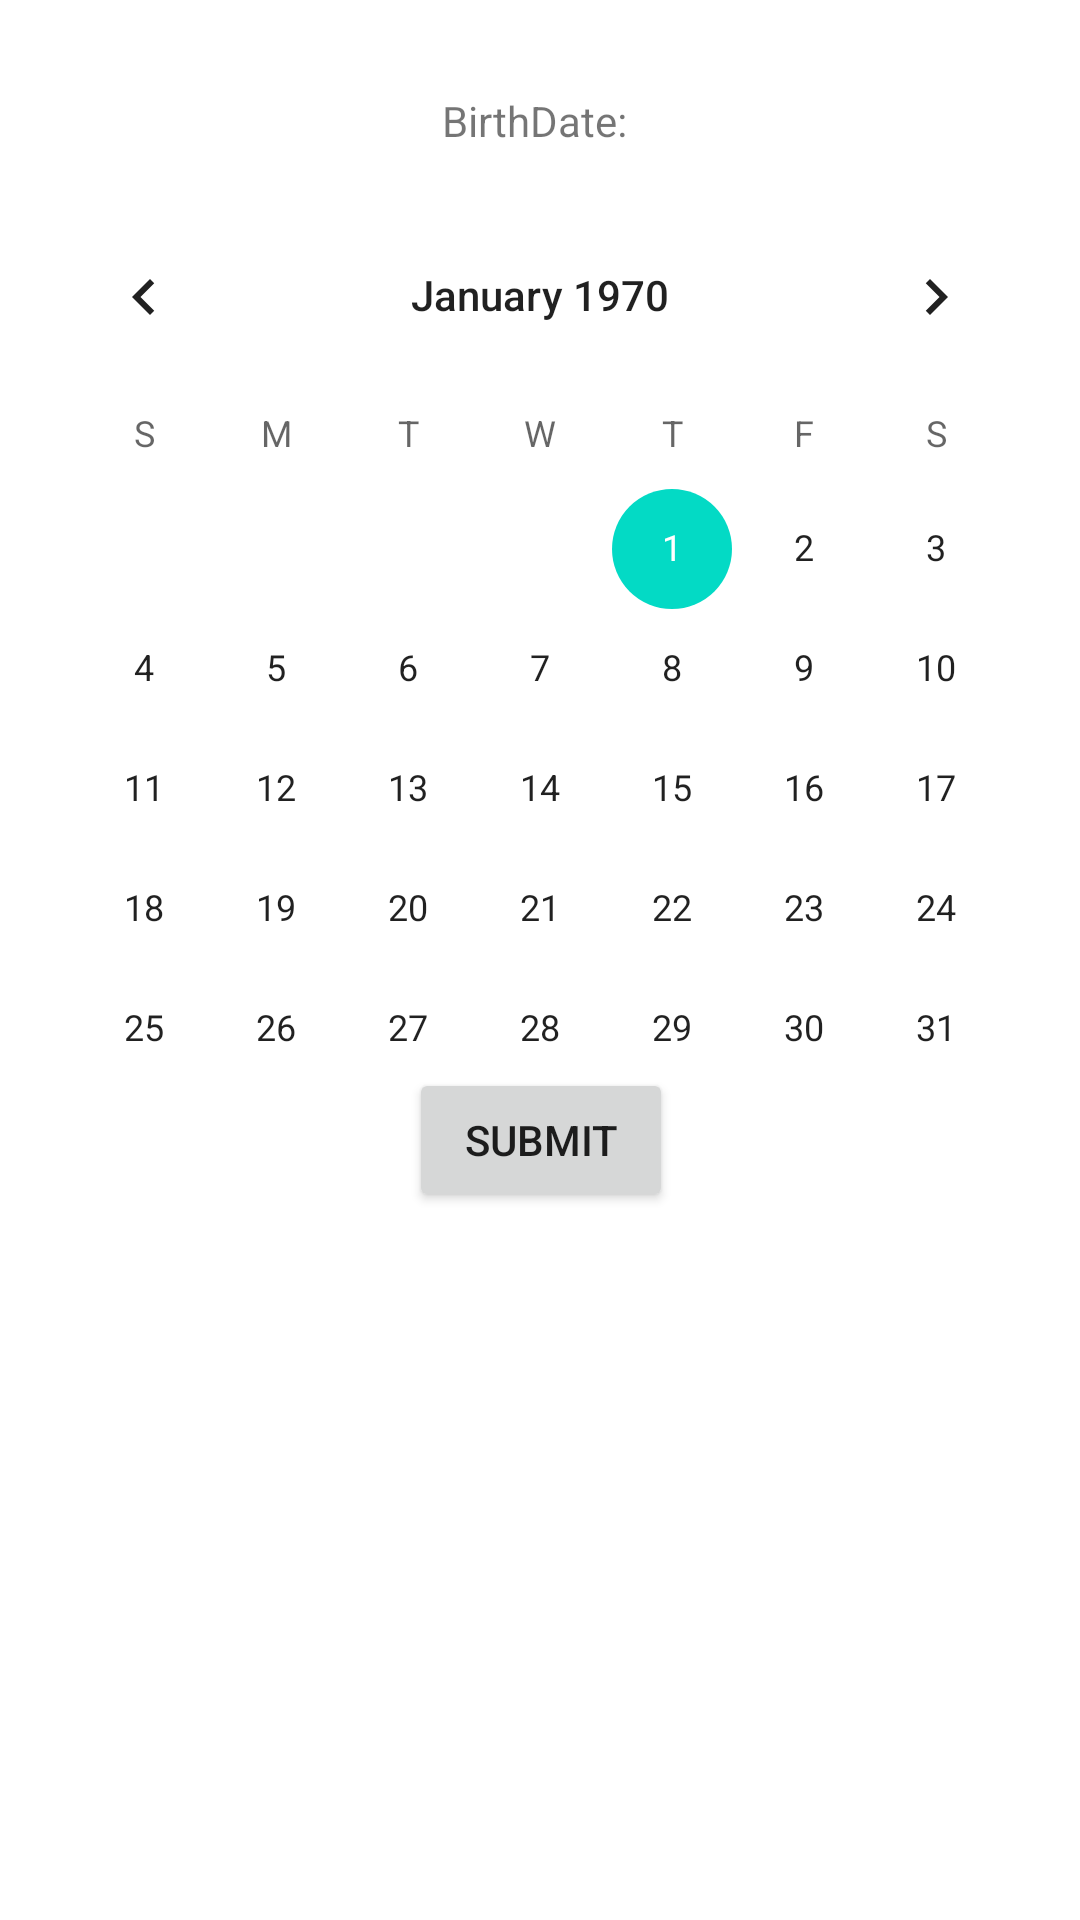

Write the Android layout XML for this screen, with the resource values it uses.
<!-- AndroidManifest.xml: application theme Theme.UIElements_Pt1 -->
<!-- res/layout/activity_second.xml -->
<?xml version="1.0" encoding="utf-8"?>
<androidx.constraintlayout.widget.ConstraintLayout xmlns:android="http://schemas.android.com/apk/res/android"
    xmlns:app="http://schemas.android.com/apk/res-auto"
    xmlns:tools="http://schemas.android.com/tools"
    android:layout_width="match_parent"
    android:layout_height="match_parent"
    tools:context=".SecondActivity">

    <CalendarView
        android:id="@+id/calendarView"
        android:layout_width="wrap_content"
        android:layout_height="wrap_content"
        android:layout_marginTop="112dp"
        app:layout_constraintBottom_toTopOf="@+id/submitBtn"
        app:layout_constraintEnd_toEndOf="parent"
        app:layout_constraintHorizontal_bias="0.491"
        app:layout_constraintStart_toStartOf="parent"
        app:layout_constraintTop_toTopOf="parent" />

    <Button
        android:id="@+id/submitBtn"
        android:layout_width="wrap_content"
        android:layout_height="wrap_content"
        android:layout_marginBottom="236dp"
        android:text="Submit"
        app:layout_constraintBottom_toBottomOf="parent"
        app:layout_constraintEnd_toEndOf="parent"
        app:layout_constraintHorizontal_bias="0.501"
        app:layout_constraintStart_toStartOf="parent" />

    <TextView
        android:id="@+id/dateView"
        android:layout_width="wrap_content"
        android:layout_height="wrap_content"
        android:text="BirthDate: "
        app:layout_constraintBottom_toTopOf="@+id/calendarView"
        app:layout_constraintEnd_toEndOf="parent"
        app:layout_constraintStart_toStartOf="parent"
        app:layout_constraintTop_toTopOf="parent"
        app:layout_constraintVertical_bias="0.669" />
</androidx.constraintlayout.widget.ConstraintLayout>
<!-- resources referenced by this layout -->
<resources>
  <style name="Theme.UIElements_Pt1" parent="Theme.MaterialComponents.DayNight.DarkActionBar">
          
          <item name="colorPrimary">@color/purple_500</item>
          <item name="colorPrimaryVariant">@color/purple_700</item>
          <item name="colorOnPrimary">@color/white</item>
          
          <item name="colorSecondary">@color/teal_200</item>
          <item name="colorSecondaryVariant">@color/teal_700</item>
          <item name="colorOnSecondary">@color/black</item>
          
          <item name="android:statusBarColor" tools:targetApi="l">?attr/colorPrimaryVariant</item>
          
      </style>
  <!-- not gathered from this repository: default colours our renderer supplied (Android Studio template values) -->
  <color name="purple_500">#FF6200EE</color>
  <color name="purple_700">#FF3700B3</color>
  <color name="teal_200">#FF03DAC5</color>
  <color name="teal_700">#FF018786</color>
  <color name="black">#FF000000</color>
  <color name="white">#FFFFFFFF</color>
</resources>
